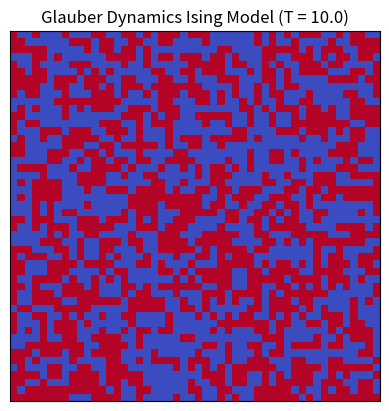

Python code for this plot:
import numpy as np
import matplotlib.pyplot as plt
from matplotlib import animation

# ------- Parameters -------
L = 50              # Lattice size (L x L)
T = 10.0             # Thermal energy k_B T
beta = 1.0 / T
J = 1.0             # Coupling constant
steps_per_frame = L * L  # One Monte Carlo sweep per frame

# ------- Initialise lattice -------
"""Initialise a 2D Ising lattice with random spins +-1."""
rng = np.random.default_rng()
spins = rng.choice([-1, 1], size=(L, L))

# ------- Helper functions -------
"""
I made the system using Glauber dynamics, where at each step a random spin
is selected and flipped according to the acceptance rule based on the local energy change.
The energy change depends only on the four nearest neighbours
"""
def neighbours_sum(x, y):
    """Sum of nearest neighbours with periodic boundary conditions."""
    return (
        spins[(x + 1) % L, y] +
        spins[(x - 1) % L, y] +
        spins[x, (y + 1) % L] +
        spins[x, (y - 1) % L]
    )

def deltaE_glauber(x, y):
    """Energy change for flipping one spin."""
    return 2 * J * spins[x, y] * neighbours_sum(x, y)

def glauber_step():
    """Single Glauber update."""
    x, y = rng.integers(0, L, size=2)
    dE = deltaE_glauber(x, y)

    if dE <= 0:
        spins[x, y] *= -1
    else:
        if rng.random() < np.exp(-beta * dE):
            spins[x, y] *= -1

# ------- Animation function -------
def update(frame):
    """
    Perform several Glauber steps per animation frame.
    Each animation frame corresponds to one Monte Carlo sweep, after which the spin configuration is updated on the screen.
    """
    for _ in range(steps_per_frame):
        glauber_step()

    im.set_data(spins)
    return [im]

# ------- Plot setup -------
"""
I visualise the lattice using a colour map where red and blue correspond to spin up and spin down.
The title indicates the dynamics and temperature, and I remove axis ticks for clarity.
"""
fig, ax = plt.subplots()
im = ax.imshow(
    spins,
    cmap="coolwarm",
    vmin=-1,
    vmax=1,
    animated=True
)

ax.set_title(f"Glauber Dynamics Ising Model (T = {T})")
ax.set_xticks([])
ax.set_yticks([])

# ------- Run animation -------
"""
Finally, I run the animation to visualise the time evolution of the Kawasaki dynamics
"""
ani = animation.FuncAnimation(
    fig,
    update,
    frames=200,
    interval=50,
    blit=True
)

plt.show()
